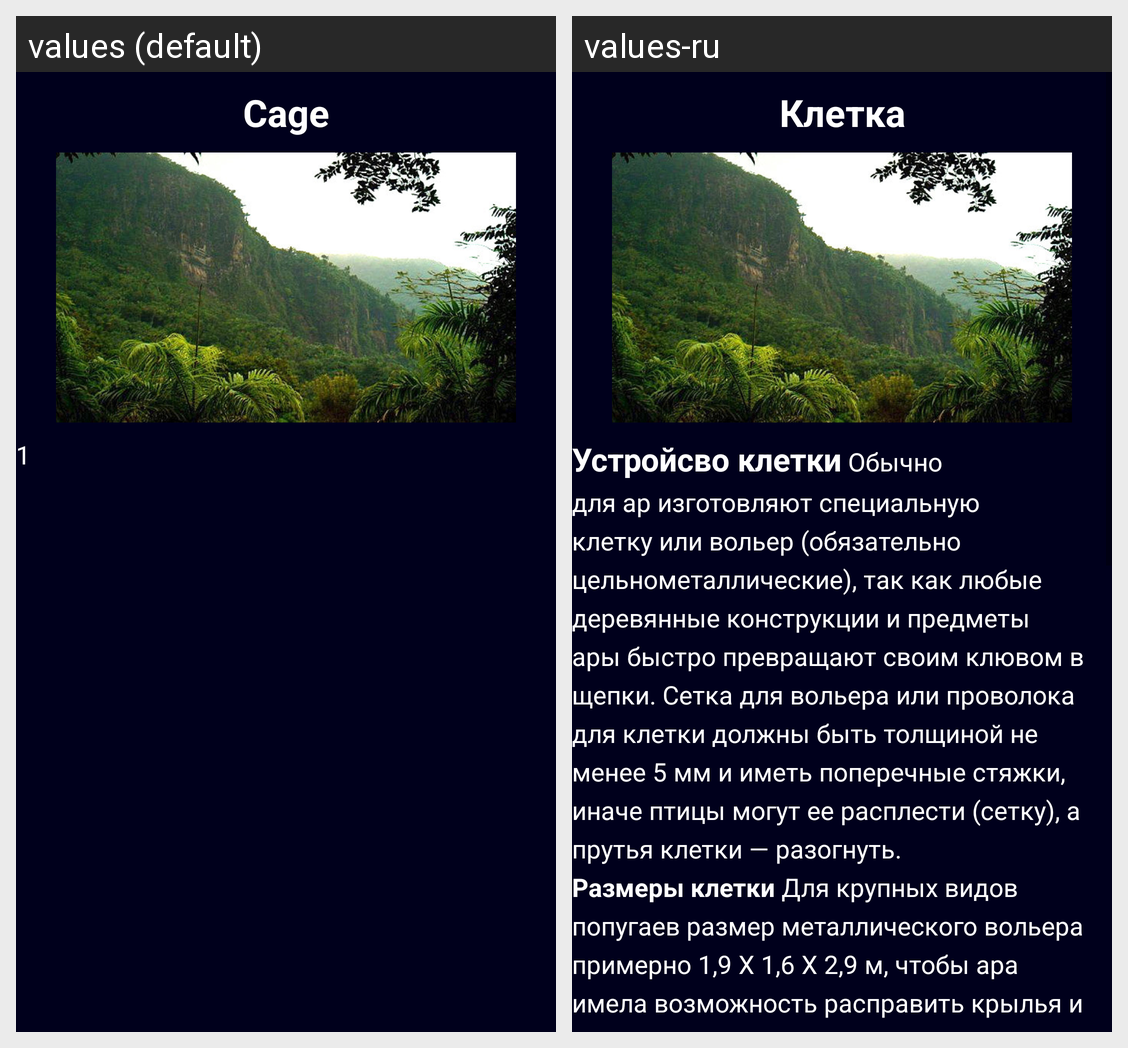

This grid shows one Android layout under two languages. Give, for every string resource on the screen, its name, the default text and each shown locale's text.
Android screen res/layout/activity_cage.xml rendered under 2 locales, left to right: values (default), values-ru. Device: Nexus 5 (rendered at 1080×1920; each locale shown at half size, 540×960, under a caption strip naming it); theme Theme.MyApplication.
Strings drawn on this screen, with the default value and each locale's value (text and hints the layout hard-codes, and strings that could not be matched under every locale, appear in the picture but are not listed):

cage
  values: Cage
  values-ru: Клетка

cage_text
  values: 1
  values-ru: Устройсво клетки Обычно для ар изготовляют специальную клетку или вольер (обязательно цельнометаллические), так как любые деревянные конструкции и предметы ары быстро превращают своим клювом в щепки. Сетка для вольера или проволока для клетки должны быть толщиной не менее 5 мм и иметь поперечные стяжки, иначе птицы могут ее расплести (сетку), а прутья клетки — разогнуть. 
      Размеры клетки Для …[clipped]
